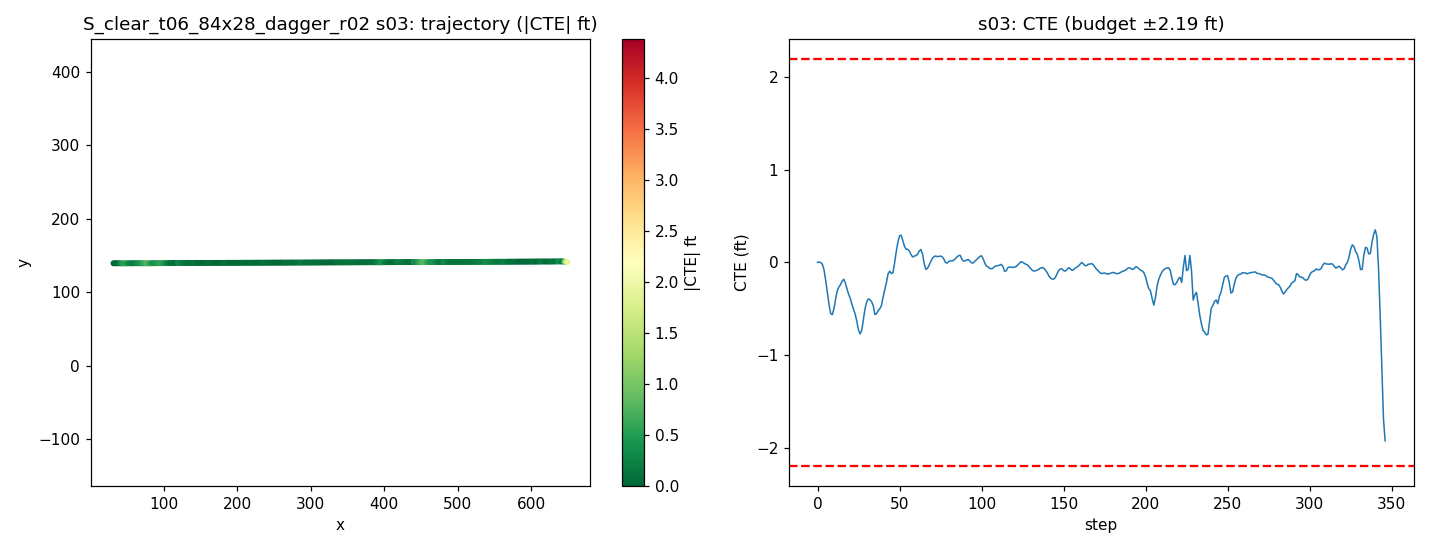

The table this chart was drawn from, first rows:
step, time_sec, nn_steer, expert_steer, cte_m, cte_ft, speed_mph, x, y, yaw
0, 0.0, 0.002355, 0.001057, 0.0001407, 0.0004617, 19.38, 31.9, 139.6, 0.1851
1, 0.2, -0.004543, -0.000359, 0.0008393, 0.002754, 18.75, 33.61, 139.6, 0.2406
2, 0.4, -0.005556, 0.00169, -0.0005046, -0.001655, 18.35, 35.26, 139.6, 0.1525
3, 0.6, -0.01563, 0.005978, -0.00674, -0.02211, 18.54, 36.9, 139.6, -0.02383
4, 0.8, -0.01383, 0.03147, -0.02531, -0.08305, 19.22, 38.59, 139.6, -0.47
5, 1.0, 0.001449, 0.05542, -0.0596, -0.1955, 19.82, 40.34, 139.5, -0.9792
6, 1.2, 0.002001, 0.06791, -0.09926, -0.3257, 19.97, 42.12, 139.5, -1.089
7, 1.4, 0.01186, 0.07329, -0.1377, -0.4519, 19.76, 43.9, 139.5, -1.03
8, 1.6, 0.03094, 0.06817, -0.1674, -0.5491, 19.47, 45.65, 139.4, -0.7074
9, 1.8, 0.01839, 0.04493, -0.1721, -0.5646, 19.37, 47.39, 139.5, 0.1938
10, 2.0, 0.003842, 0.02122, -0.1527, -0.5011, 19.54, 49.13, 139.5, 0.9742
11, 2.2, -0.008929, 0.006978, -0.1221, -0.4006, 19.82, 50.89, 139.5, 1.273
12, 2.4, -0.01758, 0.02468, -0.09427, -0.3093, 20.01, 52.67, 139.6, 1.089
13, 2.6, 0.002218, 0.02848, -0.08104, -0.2659, 20, 54.46, 139.6, 0.5425
14, 2.8, 0.007719, 0.0249, -0.07371, -0.2418, 19.89, 56.24, 139.6, 0.4121
15, 3.0, -0.01311, 0.01266, -0.06159, -0.2021, 19.78, 58.01, 139.6, 0.623
16, 3.2, -0.02141, 0.01444, -0.05556, -0.1823, 19.78, 59.78, 139.6, 0.3647
17, 3.4, 0.003884, 0.03025, -0.06851, -0.2248, 19.86, 61.55, 139.6, -0.3168
18, 3.6, 0.002921, 0.03508, -0.08776, -0.2879, 19.97, 63.33, 139.6, -0.4407
19, 3.8, 0.003513, 0.03452, -0.1049, -0.3442, 20.02, 65.12, 139.6, -0.3373
20, 4.0, -0.01021, 0.03277, -0.1189, -0.39, 20, 66.91, 139.6, -0.214
21, 4.2, 0.01008, 0.0907, -0.1381, -0.453, 19.95, 68.7, 139.6, -0.4411
22, 4.4, -0.006193, 0.08346, -0.1542, -0.506, 19.91, 70.48, 139.6, -0.2833
23, 4.6, -0.007239, 0.08237, -0.1711, -0.5613, 19.92, 72.26, 139.6, -0.3464
24, 4.8, -0.00131, 0.08783, -0.1949, -0.6395, 19.97, 74.04, 139.5, -0.593
25, 5.0, 0.02435, 0.0907, -0.2227, -0.7307, 20, 75.83, 139.5, -0.7054
26, 5.2, 0.02381, 0.07376, -0.2353, -0.772, 20.01, 77.62, 139.5, -0.09229
27, 5.4, 0.01689, 0.04686, -0.2225, -0.7299, 19.99, 79.41, 139.5, 0.7752
28, 5.6, -0.01117, 0.02087, -0.1876, -0.6155, 19.98, 81.19, 139.6, 1.474
29, 5.8, -0.01702, 0.01213, -0.1516, -0.4973, 19.97, 82.98, 139.6, 1.374
30, 6.0, -0.007332, 0.01537, -0.1298, -0.426, 19.98, 84.76, 139.6, 0.8274
31, 6.2, -0.01319, 0.05115, -0.1199, -0.3934, 20, 86.55, 139.7, 0.4549
32, 6.4, 0.003869, 0.05668, -0.1229, -0.4032, 20.01, 88.34, 139.7, 0.02501
33, 6.6, -0.011, 0.05395, -0.1294, -0.4245, 20.01, 90.13, 139.7, -0.01587
34, 6.8, -0.01647, 0.05855, -0.1427, -0.4682, 20, 91.92, 139.7, -0.2704
35, 7.0, 0.05909, 0.073, -0.1716, -0.563, 19.99, 93.7, 139.6, -0.8105
36, 7.2, -0.02112, 0.0398, -0.1689, -0.5543, 19.96, 95.49, 139.7, 0.5132
37, 7.4, -0.0003773, 0.03188, -0.1577, -0.5175, 19.97, 97.27, 139.7, 0.5776
38, 7.6, 0.00829, 0.03108, -0.1524, -0.4999, 20, 99.06, 139.7, 0.3859
39, 7.8, 0.0206, 0.02262, -0.1414, -0.4639, 20.03, 100.8, 139.7, 0.5878
40, 8.0, -0.01856, 0.03049, -0.1136, -0.3727, 20.03, 102.6, 139.7, 1.208
41, 8.2, 0.007906, 0.02137, -0.08963, -0.2941, 20, 104.4, 139.8, 0.9447
42, 8.4, 0.003979, 0.008127, -0.06637, -0.2178, 19.98, 106.2, 139.8, 0.9712
43, 8.6, -0.03149, -0.007645, -0.03785, -0.1242, 19.98, 108, 139.8, 1.146
44, 8.8, -0.007554, 0.005852, -0.02869, -0.09413, 19.99, 109.8, 139.9, 0.3776
45, 9.0, 0.02314, 0.01799, -0.0367, -0.1204, 20.01, 111.6, 139.8, -0.1402
46, 9.2, 0.03196, 0.006128, -0.0339, -0.1112, 20.01, 113.4, 139.9, 0.3627
47, 9.4, -0.01266, -0.02173, -0.001691, -0.005547, 20.01, 115.2, 139.9, 1.422
48, 9.6, -0.006711, -0.02895, 0.03574, 0.1173, 20, 116.9, 139.9, 1.436
49, 9.8, -0.009209, -0.06104, 0.06591, 0.2162, 20, 118.7, 140, 1.151
50, 10.0, -0.02265, -0.05653, 0.08728, 0.2864, 20, 120.5, 140, 0.8348
51, 10.2, -0.01417, -0.03454, 0.08928, 0.2929, 20, 122.3, 140, 0.1473
52, 10.4, 0.00832, -0.01003, 0.07201, 0.2362, 20, 124.1, 140, -0.461
53, 10.6, 0.01028, -0.003215, 0.05317, 0.1745, 20.01, 125.9, 140, -0.4052
54, 10.8, 0.008547, -0.006486, 0.04319, 0.1417, 20, 127.7, 140, -0.06097
55, 11.0, -0.0145, -0.01221, 0.04314, 0.1415, 20, 129.5, 140, 0.2724
56, 11.2, -0.001274, -0.00439, 0.03745, 0.1229, 20, 131.2, 140, -0.009613
57, 11.4, 0.006779, 0.001967, 0.02588, 0.08492, 20, 133, 140, -0.1873
58, 11.6, 0.01255, 0.00106, 0.01776, 0.05828, 20, 134.8, 140, -0.03232
59, 11.8, -0.009045, -0.01363, 0.02045, 0.06708, 20, 136.6, 140, 0.363
... 287 more rows
